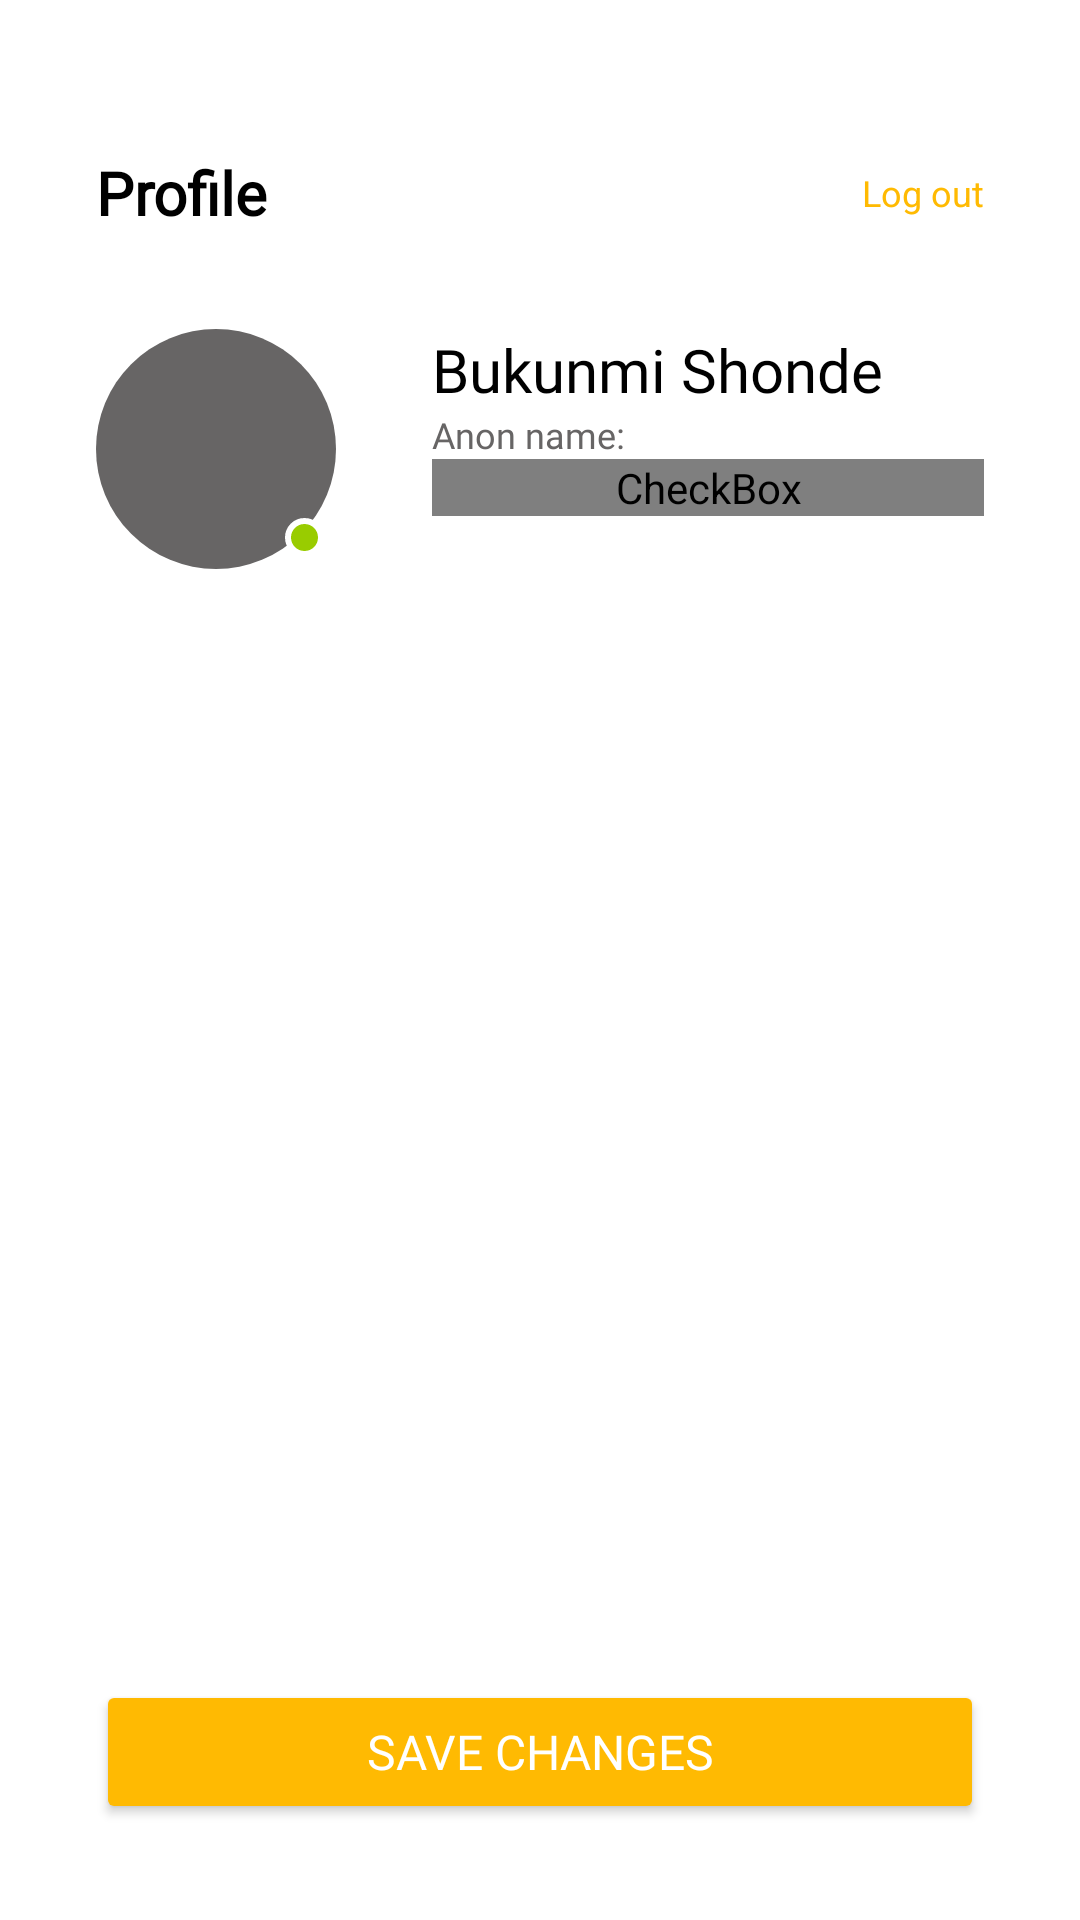

This screen was rendered from an Android layout file. Write that file and the resources it references.
<!-- AndroidManifest.xml: application theme AppTheme2 -->
<!-- res/layout/fragment_profile.xml -->
<?xml version="1.0" encoding="utf-8"?>
<androidx.constraintlayout.widget.ConstraintLayout xmlns:android="http://schemas.android.com/apk/res/android"
    xmlns:app="http://schemas.android.com/apk/res-auto"
    xmlns:tools="http://schemas.android.com/tools"
    android:layout_width="match_parent"
    android:layout_height="match_parent"
    android:background="@color/cardview_light_background"
    tools:context=".fragments.studentFragments.Articles">

    <androidx.constraintlayout.widget.Guideline
        android:id="@+id/guideline3"
        android:layout_width="wrap_content"
        android:layout_height="wrap_content"
        android:orientation="horizontal"
        app:layout_constraintGuide_percent="0.1" />

    <TextView
        android:id="@+id/titleCounsellors"
        android:layout_width="wrap_content"
        android:layout_height="wrap_content"
        android:layout_marginStart="32dp"
        android:fontFamily="@font/montserrat"
        android:text="@string/profile_header"
        android:textColor="@android:color/black"
        android:textSize="20sp"
        android:textStyle="bold"
        app:layout_constraintBottom_toTopOf="@+id/guideline3"
        app:layout_constraintStart_toStartOf="parent"
        app:layout_constraintTop_toTopOf="@+id/guideline3" />

    <androidx.cardview.widget.CardView
        android:id="@+id/cardView"
        android:layout_width="80dp"
        android:layout_height="80dp"
        android:layout_marginTop="32dp"
        app:cardCornerRadius="40dp"
        app:cardElevation="0dp"
        app:layout_constraintEnd_toEndOf="parent"
        app:layout_constraintHorizontal_bias="0.0"
        app:layout_constraintStart_toStartOf="@+id/titleCounsellors"
        app:layout_constraintTop_toBottomOf="@+id/titleCounsellors">

        <androidx.constraintlayout.widget.ConstraintLayout
            android:layout_width="match_parent"
            android:layout_height="match_parent">

            <ImageView
                android:id="@+id/imageView4"
                android:layout_width="0dp"
                android:layout_height="0dp"
                app:layout_constraintBottom_toBottomOf="parent"
                app:layout_constraintEnd_toEndOf="parent"
                app:layout_constraintStart_toStartOf="parent"
                app:layout_constraintTop_toTopOf="parent"
                app:srcCompat="@color/dark_grey" />

        </androidx.constraintlayout.widget.ConstraintLayout>

    </androidx.cardview.widget.CardView>

    <View
        android:id="@+id/view3"
        android:layout_width="13dp"
        android:layout_height="13dp"
        android:layout_marginEnd="4dp"
        android:layout_marginBottom="4dp"
        android:background="@drawable/circle_image"
        app:layout_constraintBottom_toBottomOf="@id/cardView"
        app:layout_constraintEnd_toEndOf="@id/cardView" />

    <LinearLayout
        android:layout_width="0dp"
        android:layout_height="wrap_content"
        android:layout_marginStart="32dp"
        android:layout_marginEnd="32dp"
        android:orientation="vertical"
        app:layout_constraintBottom_toBottomOf="@+id/cardView"
        app:layout_constraintEnd_toEndOf="parent"
        app:layout_constraintStart_toEndOf="@+id/cardView"
        app:layout_constraintTop_toTopOf="@+id/cardView"
        app:layout_constraintVertical_bias="0.0">

        <TextView
            android:id="@+id/profile_name"
            android:layout_width="match_parent"
            android:layout_height="wrap_content"
            android:fontFamily="@font/montserrat"
            android:text="@string/sample_fullname"
            android:textColor="@android:color/black"
            android:textSize="20sp" />

        <TextView
            android:id="@+id/anonName"
            android:layout_width="match_parent"
            android:layout_height="wrap_content"
            android:fontFamily="@font/montserrat"
            android:text="@string/anon_name"
            android:textColor="@color/dark_grey"
            android:textSize="12sp" />

        <CheckBox
            android:id="@+id/isAnonymous"
            android:layout_width="match_parent"
            android:layout_height="wrap_content"
            android:button="@drawable/checkbox_selector"
            android:buttonTint="@color/almost_black"
            android:checked="false"
            android:fontFamily="@font/montserrat"
            android:text="@string/anonymous"
            android:textColor="@color/light_grey"
            android:textSize="10sp" />

    </LinearLayout>

    <ScrollView
        android:layout_width="0dp"
        android:layout_height="0dp"
        android:layout_marginTop="16dp"
        android:fillViewport="true"
        app:layout_constraintBottom_toTopOf="@+id/button29"
        app:layout_constraintEnd_toEndOf="parent"
        app:layout_constraintStart_toStartOf="parent"
        app:layout_constraintTop_toBottomOf="@+id/cardView">

        <ExpandableListView
            android:id="@+id/profile_details_list"
            android:layout_width="match_parent"
            android:layout_height="wrap_content"
            android:layout_marginStart="32dp"
            android:layout_marginEnd="32dp"
            android:background="@android:color/white"
            android:childIndicator="@null"
            android:elevation="0dp">

        </ExpandableListView>
    </ScrollView>

    <TextView
        android:id="@+id/logout"
        android:layout_width="wrap_content"
        android:layout_height="wrap_content"
        android:layout_marginEnd="32dp"
        android:text="@string/logoutButton"
        android:textColor="@color/darker_orange"
        android:textSize="12sp"
        app:layout_constraintBottom_toTopOf="@+id/guideline3"
        app:layout_constraintEnd_toEndOf="parent"
        app:layout_constraintTop_toTopOf="@+id/guideline3" />

    <Button
        android:id="@+id/button29"
        android:layout_width="0dp"
        android:layout_height="wrap_content"
        android:layout_marginStart="32dp"
        android:layout_marginEnd="32dp"
        android:layout_marginBottom="32dp"
        android:backgroundTint="@color/app_icon_background"
        android:fontFamily="@font/montserrat_bold"
        android:text="@string/save_changes"
        android:textColor="@color/cardview_light_background"
        android:textSize="16sp"
        app:layout_constraintBottom_toBottomOf="parent"
        app:layout_constraintEnd_toEndOf="parent"
        app:layout_constraintStart_toStartOf="parent" />


</androidx.constraintlayout.widget.ConstraintLayout>
<!-- resources referenced by this layout -->
<resources>
  <color name="almost_black">#333333</color>
  <color name="app_icon_background">#FFBA02</color>
  <color name="dark_grey">#676565</color>
  <color name="darker_orange">#FFBA02</color>
  <color name="light_grey">#9F9F9F</color>
  <!-- drawable checkbox_selector (drawable) -->
  <?xml version="1.0" encoding="utf-8"?>
  <selector xmlns:android="http://schemas.android.com/apk/res/android">
      <item android:state_checked="true" android:drawable="@drawable/ic_outline_check_box_24" />
      <item android:state_checked="false" android:drawable="@drawable/ic_outline_check_box_outline_blank_24" />
  </selector>
  <!-- drawable circle_image (drawable) -->
  <?xml version="1.0" encoding="utf-8"?>
  <shape xmlns:android="http://schemas.android.com/apk/res/android"
      android:shape="oval">
  
      <solid
          android:color="@android:color/holo_green_light"/>
      <stroke
          android:color="@android:color/white"
          android:width="2dp"/>
  
  
  </shape>
  <string name="anon_name">Anon name:</string>
  <string name="anonymous">Remain Anonymous</string>
  <string name="logoutButton">Log out</string>
  <string name="profile_header">Profile</string>
  <string name="sample_fullname">Bukunmi Shonde</string>
  <string name="save_changes">SAVE CHANGES</string>
  <style name="AppTheme2" parent="Theme.AppCompat.Light.NoActionBar">
          
          <item name="colorPrimary">@color/colorPrimary</item>
          <item name="colorPrimaryDark">@color/light_orange</item>
          <item name="colorAccent">@color/colorAccent</item>
          <item name="android:screenOrientation">portrait</item>
      </style>
  <color name="colorPrimary">@color/light_orange</color>
  <color name="light_orange">#FFF5DA</color>
  <color name="colorAccent">@color/darker_orange</color>
</resources>
